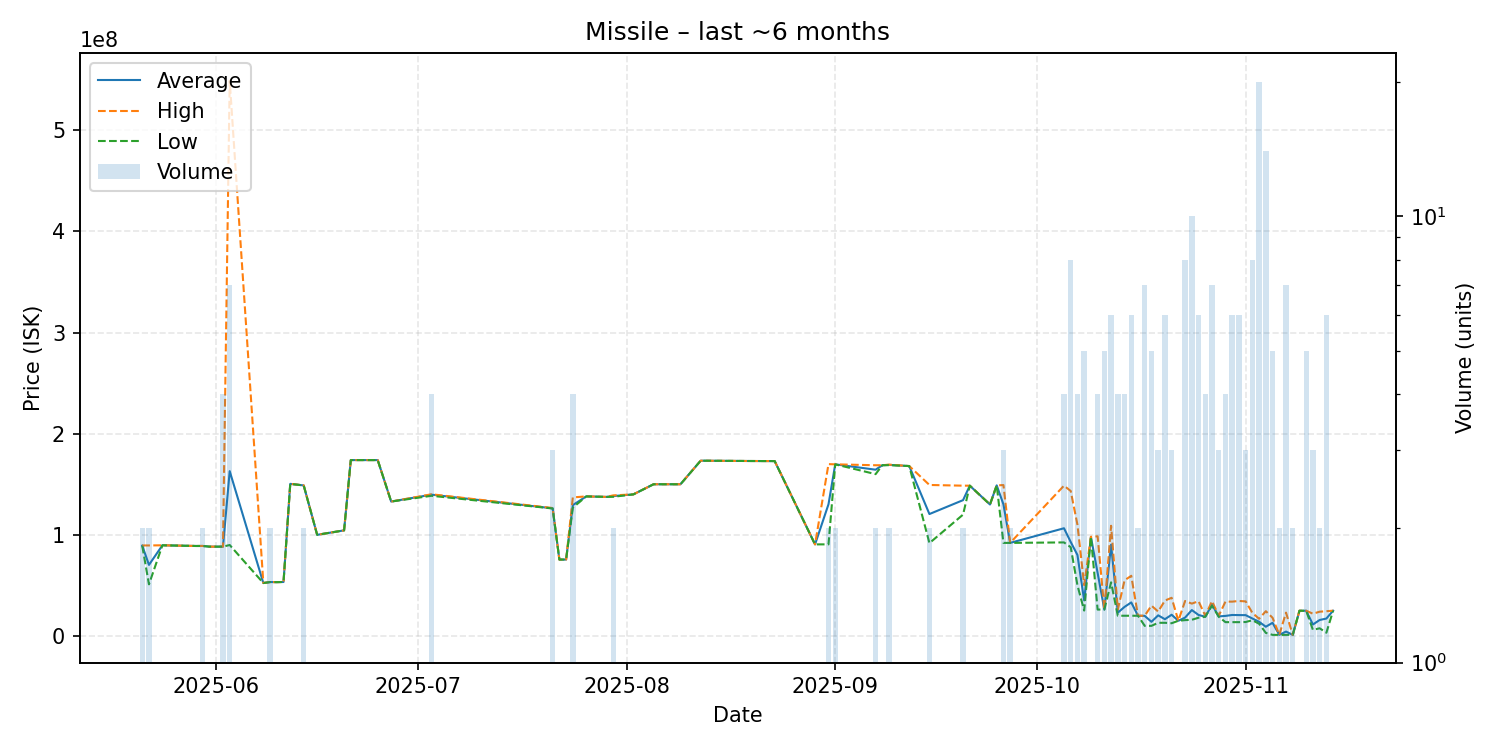

Data behind this chart, as committed beside it:
date, average, highest, lowest, order_count, volume
2025-05-21, 89345000, 89490000, 89200000, 2, 2
2025-05-22, 70275000, 89500000, 51050000, 2, 2
2025-05-24, 89650000, 89650000, 89650000, 1, 1
2025-05-29, 88970000, 88970000, 88970000, 1, 1
2025-05-30, 88990000, 89000000, 88980000, 2, 2
2025-05-31, 88320000, 88320000, 88320000, 1, 1
2025-06-02, 88317500, 88325000, 88310000, 4, 4
2025-06-03, 162981429, 549000000, 89930000, 7, 7
2025-06-08, 52330000, 52330000, 52330000, 1, 1
2025-06-09, 53305000, 53310000, 53300000, 2, 2
2025-06-10, 53220000, 53220000, 53220000, 1, 1
2025-06-11, 53380000, 53380000, 53380000, 1, 1
2025-06-12, 150400000, 150400000, 150400000, 1, 1
2025-06-14, 148850000, 148900000, 148800000, 2, 2
2025-06-16, 100000000, 100000000, 100000000, 1, 1
2025-06-20, 104400000, 104400000, 104400000, 1, 1
2025-06-21, 173900000, 173900000, 173900000, 1, 1
2025-06-25, 173900000, 173900000, 173900000, 1, 1
2025-06-27, 132900000, 132900000, 132900000, 1, 1
2025-07-03, 139700000, 140100000, 138600000, 4, 4
2025-07-21, 126200000, 126500000, 126050000, 3, 3
2025-07-22, 75540000, 75540000, 75540000, 1, 1
2025-07-23, 75560000, 75560000, 75560000, 1, 1
2025-07-24, 129400000, 137000000, 126900000, 3, 4
2025-07-26, 138000000, 138000000, 138000000, 1, 1
2025-07-29, 137500000, 137500000, 137500000, 1, 1
2025-07-30, 138300000, 139000000, 137600000, 2, 2
2025-08-02, 140000000, 140000000, 140000000, 1, 1
2025-08-05, 150000000, 150000000, 150000000, 1, 1
2025-08-09, 150000000, 150000000, 150000000, 1, 1
2025-08-12, 173300000, 173300000, 173300000, 1, 1
2025-08-19, 173000000, 173000000, 173000000, 1, 1
2025-08-23, 172900000, 172900000, 172900000, 1, 1
2025-08-29, 90550000, 90550000, 90550000, 1, 1
2025-08-31, 130235000, 169900000, 90570000, 2, 2
2025-09-01, 169700000, 169700000, 169700000, 1, 2
2025-09-07, 164400000, 168800000, 160000000, 2, 2
2025-09-08, 168800000, 168800000, 168800000, 1, 1
2025-09-09, 169150000, 169400000, 168900000, 2, 2
2025-09-12, 168000000, 168000000, 168000000, 1, 1
2025-09-15, 120550000, 149300000, 91800000, 2, 2
2025-09-20, 134300000, 148600000, 120000000, 2, 2
2025-09-21, 148600000, 148600000, 148600000, 1, 1
2025-09-24, 130000000, 130000000, 130000000, 1, 1
2025-09-25, 148900000, 148900000, 148900000, 1, 1
2025-09-26, 130143333, 149200000, 92030000, 3, 3
2025-09-27, 92025000, 92030000, 92020000, 2, 2
2025-10-05, 106495000, 148600000, 92500000, 4, 4
2025-10-06, 92937500, 143350000, 87790000, 8, 8
2025-10-07, 80055000, 110000000, 50110000, 4, 4
2025-10-08, 35138000, 50255000, 25090000, 5, 5
2025-10-09, 98000000, 98000000, 98000000, 1, 1
2025-10-10, 62320000, 98545000, 26095000, 4, 4
2025-10-11, 26148000, 26160000, 26135000, 5, 5
2025-10-12, 90250000, 108950000, 53050000, 6, 6
2025-10-13, 23025000, 26050000, 20000000, 4, 4
2025-10-14, 28750000, 55000000, 20000000, 4, 4
2025-10-15, 33168333, 59505000, 20000000, 6, 6
2025-10-16, 20000000, 20000000, 20000000, 2, 2
2025-10-17, 19855714, 20000000, 10000000, 7, 7
... 28 more rows
